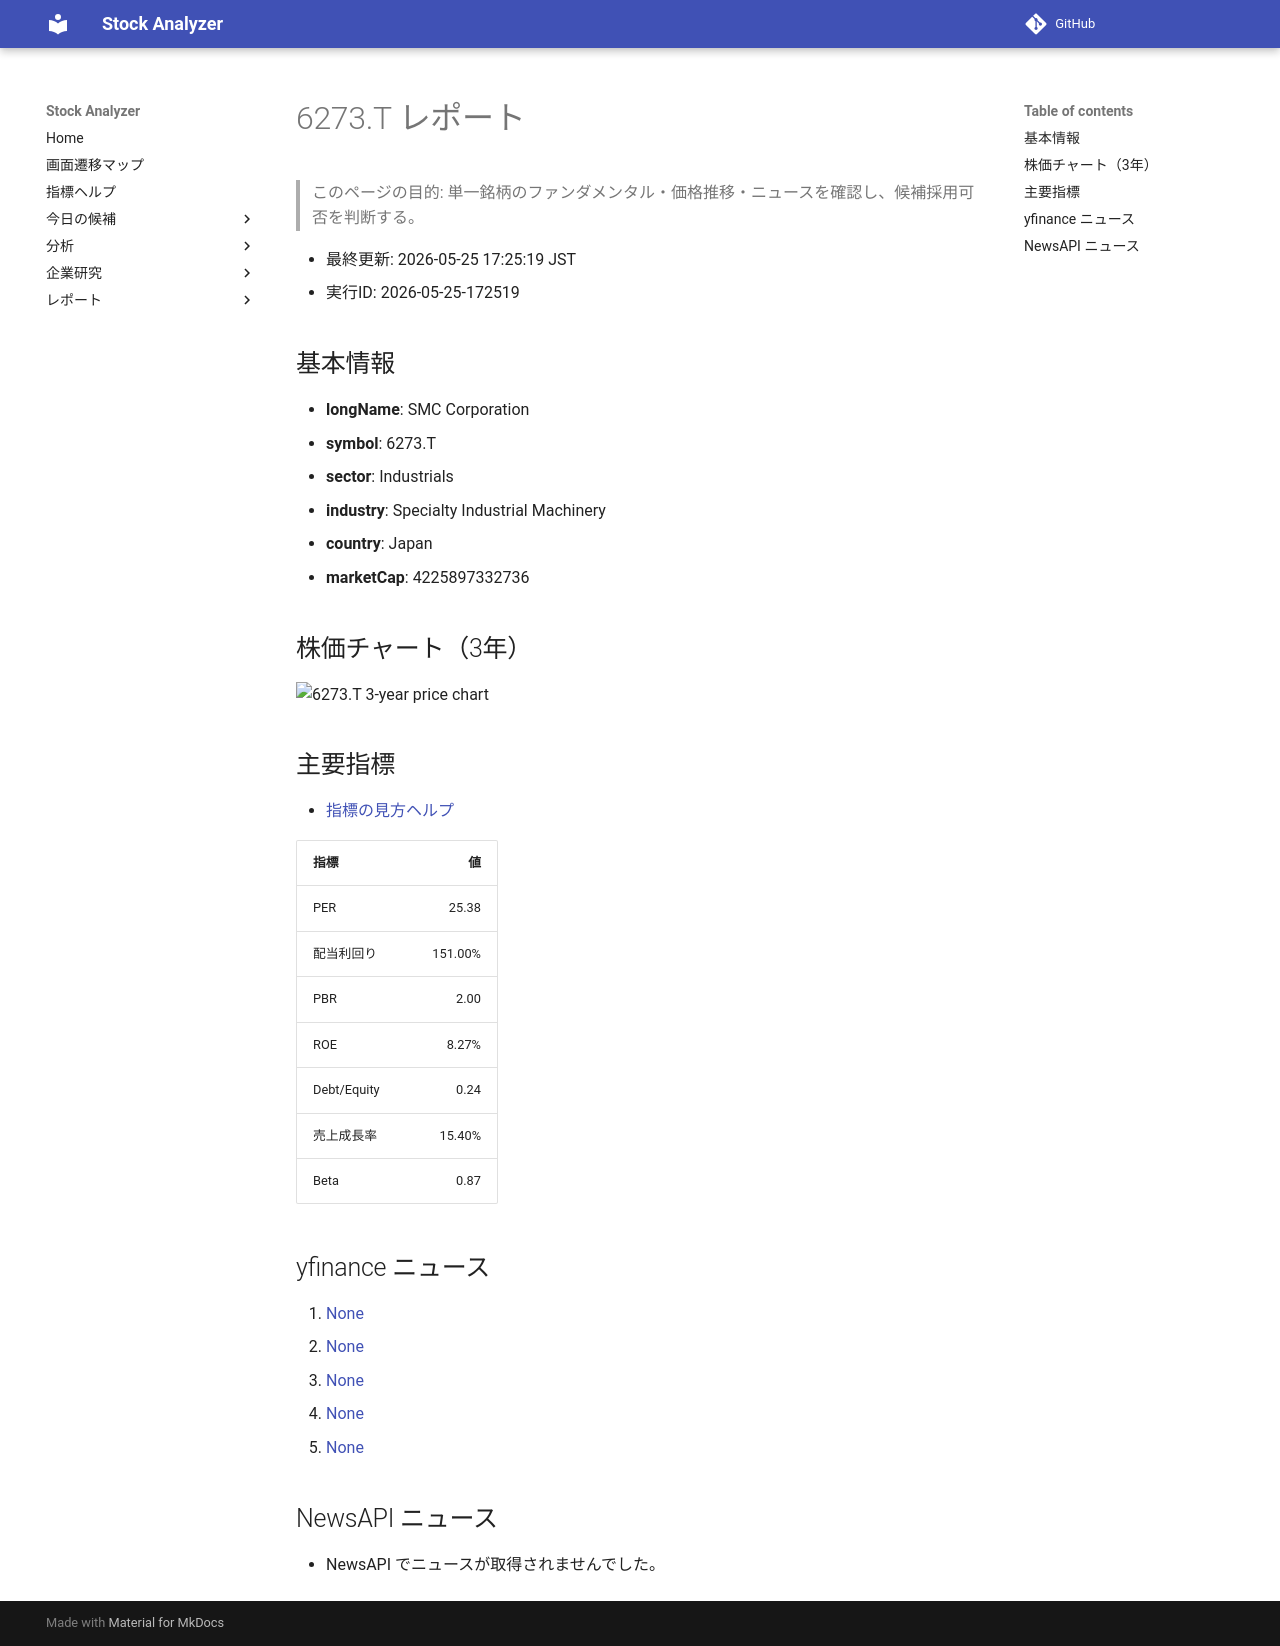

repository: Yumi-note/Making-APP · page: reports/2026-05-25/172519/6273_T/index.html · generator: mkdocs

# 6273.T レポート

> このページの目的: 単一銘柄のファンダメンタル・価格推移・ニュースを確認し、候補採用可否を判断する。

- 最終更新: 2026-05-25 17:25:19 JST
- 実行ID: 2026-05-25-172519

## 基本情報

- **longName**: SMC Corporation
- **symbol**: 6273.T
- **sector**: Industrials
- **industry**: Specialty Industrial Machinery
- **country**: Japan
- **marketCap**: 4225897332736

## 株価チャート（3年）

![6273.T 3-year price chart](6273_T_3y.png)

## 主要指標

- [指標の見方ヘルプ](../../../../indicators.md)

| 指標 | 値 |
|---|---:|
| PER | 25.38 |
| 配当利回り | 151.00% |
| PBR | 2.00 |
| ROE | 8.27% |
| Debt/Equity | 0.24 |
| 売上成長率 | 15.40% |
| Beta | 0.87 |

## yfinance ニュース

1. [None](None)
2. [None](None)
3. [None](None)
4. [None](None)
5. [None](None)

## NewsAPI ニュース

- NewsAPI でニュースが取得されませんでした。
